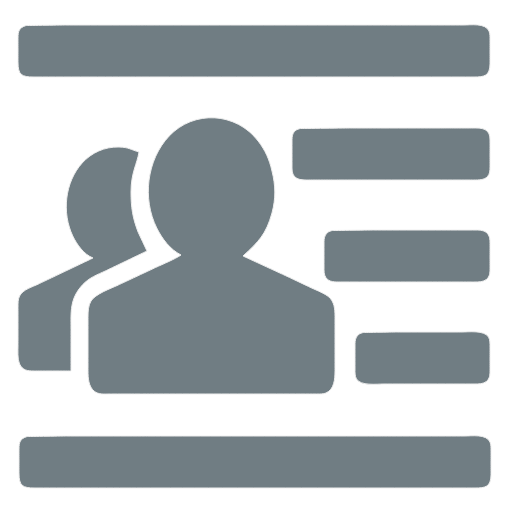
t = 0.00 s
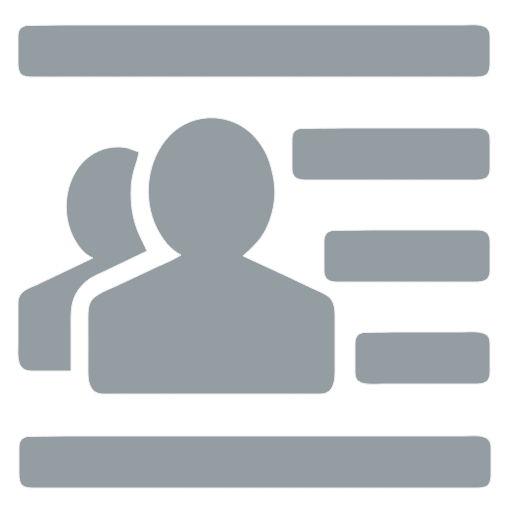
t = 0.38 s
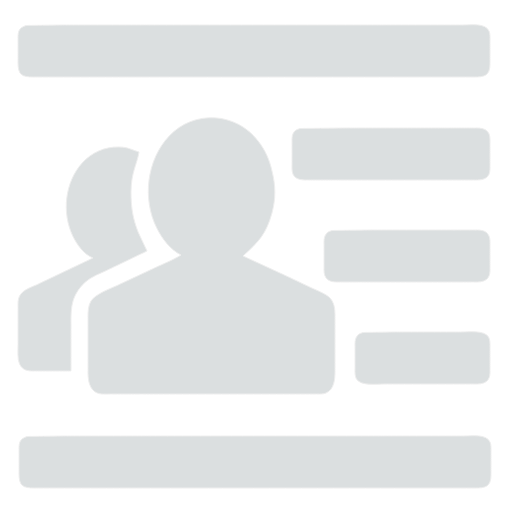
t = 1.13 s
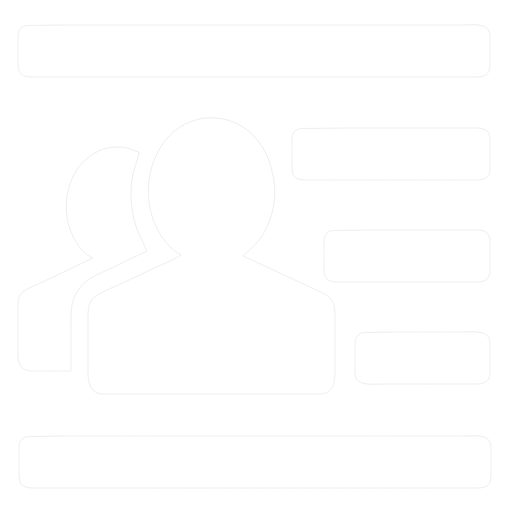
t = 1.50 s
t = 1.88 s: frame unchanged from t = 1.13 s, image omitted
t = 2.63 s: frame unchanged from t = 0.38 s, image omitted

The animated SVG that drew these frames (rendered in a browser with its animation timeline set to each time). Animation: 1 SMIL element (animate=1); one cycle of 3.00 s, repeats indefinitely.

<?xml version="1.0" encoding="UTF-8" standalone="no"?>
<!DOCTYPE svg PUBLIC "-//W3C//DTD SVG 20010904//EN"
              "http://www.w3.org/TR/2001/REC-SVG-20010904/DTD/svg10.dtd">
<svg xmlns="http://www.w3.org/2000/svg"
     width="5.68889in" height="5.68889in"
     viewBox="0 0 512 512">
  <path id="path0"
        fill="#7b878c" stroke="#eee" stroke-width="1"
        d="M 26.00,25.53
           C 19.06,27.82 18.10,31.07 18.00,38.00
             18.00,38.00 18.00,62.00 18.00,62.00
             18.02,74.95 21.48,76.98 34.00,77.00
             34.00,77.00 127.00,77.00 127.00,77.00
             127.00,77.00 474.00,77.00 474.00,77.00
             484.43,76.98 489.84,75.86 490.00,64.00
             490.00,64.00 490.00,40.00 490.00,40.00
             490.00,37.11 490.15,33.74 488.99,31.04
             485.45,22.81 470.58,25.00 463.00,25.00
             463.00,25.00 383.00,25.00 383.00,25.00
             383.00,25.00 144.00,25.00 144.00,25.00
             144.00,25.00 66.00,25.00 66.00,25.00
             66.00,25.00 26.00,25.53 26.00,25.53 Z
           M 181.00,255.00
           C 175.63,258.80 162.54,264.30 156.00,267.31
             156.00,267.31 118.00,285.14 118.00,285.14
             110.42,288.52 95.19,294.13 91.01,301.00
             88.23,305.57 88.01,311.80 88.00,317.00
             88.00,317.00 88.00,371.00 88.00,371.00
             88.01,377.77 88.50,386.57 94.21,391.20
             98.66,394.81 104.65,394.00 110.00,394.00
             110.00,394.00 142.00,394.00 142.00,394.00
             142.00,394.00 317.00,394.00 317.00,394.00
             319.98,394.00 323.19,394.16 325.99,392.99
             334.34,389.52 334.99,378.77 335.00,371.00
             335.00,371.00 335.00,316.00 335.00,316.00
             334.99,308.99 334.38,301.74 328.67,296.79
             325.19,293.76 316.45,290.12 312.00,288.14
             312.00,288.14 290.00,277.69 290.00,277.69
             290.00,277.69 243.00,256.00 243.00,256.00
             258.82,241.46 265.99,234.41 271.98,213.00
             275.89,198.21 275.64,185.84 271.98,171.00
             269.35,159.35 265.38,150.57 258.10,141.00
             236.23,112.24 194.03,109.63 169.17,136.04
             146.60,160.02 142.21,198.90 156.76,228.00
             162.19,238.87 170.02,249.35 181.00,255.00 Z
           M 300.00,128.53
           C 297.02,129.50 294.93,130.13 293.31,133.11
             291.92,135.66 292.01,139.16 292.00,142.00
             292.00,142.00 292.00,165.00 292.00,165.00
             292.01,168.85 291.69,173.56 294.51,176.58
             297.39,179.68 302.06,179.95 306.00,180.00
             306.00,180.00 335.00,180.00 335.00,180.00
             335.00,180.00 474.00,180.00 474.00,180.00
             478.47,179.99 484.17,180.15 487.49,176.58
             489.93,173.96 489.96,170.36 490.00,167.00
             490.00,167.00 490.00,143.00 490.00,143.00
             489.99,139.15 490.31,134.44 487.49,131.42
             484.61,128.32 479.94,128.05 476.00,128.00
             476.00,128.00 447.00,128.00 447.00,128.00
             447.00,128.00 350.00,128.00 350.00,128.00
             350.00,128.00 300.00,128.53 300.00,128.53 Z
           M 93.00,258.00
           C 93.00,258.00 39.00,283.74 39.00,283.74
             32.79,286.75 22.76,289.53 19.57,296.02
             17.87,299.47 18.01,303.26 18.00,307.00
             18.00,307.00 18.00,345.00 18.00,345.00
             18.00,350.28 17.35,359.43 19.57,364.00
             22.73,370.51 27.58,370.97 34.00,371.00
             34.00,371.00 71.00,371.00 71.00,371.00
             71.00,371.00 71.00,329.00 71.00,329.00
             71.00,312.00 69.70,298.83 82.30,285.09
             89.21,277.55 97.08,274.79 106.00,270.69
             106.00,270.69 147.00,251.00 147.00,251.00
             147.00,251.00 138.06,232.00 138.06,232.00
             132.63,217.81 130.98,207.08 131.00,192.00
             131.03,172.50 137.17,163.84 139.00,152.00
             130.83,149.69 128.78,147.24 119.00,147.01
             104.76,146.69 91.73,152.43 82.17,163.00
             64.77,182.27 61.73,212.86 72.78,236.00
             76.88,244.57 83.93,254.45 93.00,258.00 Z
           M 332.00,230.53
           C 328.98,231.53 327.12,232.12 325.45,235.11
             323.93,237.82 324.02,240.99 324.00,244.00
             324.00,244.00 324.00,267.00 324.00,267.00
             324.01,270.65 323.77,274.66 326.01,277.78
             329.18,282.21 335.14,281.99 340.00,282.00
             340.00,282.00 359.00,282.00 359.00,282.00
             359.00,282.00 474.00,282.00 474.00,282.00
             478.14,281.99 483.26,282.17 486.61,279.30
             489.76,276.59 489.95,272.83 490.00,269.00
             490.00,269.00 490.00,245.00 490.00,245.00
             489.99,241.00 490.26,236.60 487.35,233.42
             484.49,230.28 479.95,230.05 476.00,230.00
             476.00,230.00 454.00,230.00 454.00,230.00
             454.00,230.00 374.00,230.00 374.00,230.00
             374.00,230.00 332.00,230.53 332.00,230.53 Z
           M 363.00,332.53
           C 359.98,333.53 358.12,334.12 356.45,337.11
             354.93,339.82 355.02,342.99 355.00,346.00
             355.00,346.00 355.00,369.00 355.00,369.00
             355.01,372.27 354.80,375.94 356.45,378.89
             360.46,386.06 376.61,384.00 384.00,384.00
             384.00,384.00 474.00,384.00 474.00,384.00
             478.14,383.99 483.26,384.17 486.61,381.30
             489.76,378.59 489.95,374.83 490.00,371.00
             490.00,371.00 490.00,347.00 490.00,347.00
             489.99,343.73 490.20,340.06 488.55,337.11
             484.54,329.94 468.39,332.00 461.00,332.00
             461.00,332.00 397.00,332.00 397.00,332.00
             397.00,332.00 363.00,332.53 363.00,332.53 Z
           M 27.00,436.53
           C 20.06,438.82 19.10,442.07 19.00,449.00
             19.00,449.00 19.00,473.00 19.00,473.00
             19.02,485.95 22.48,487.98 35.00,488.00
             35.00,488.00 128.00,488.00 128.00,488.00
             128.00,488.00 475.00,488.00 475.00,488.00
             485.43,487.98 490.84,486.86 491.00,475.00
             491.00,475.00 491.00,451.00 491.00,451.00
             491.00,448.11 491.15,444.74 489.99,442.04
             486.45,433.81 471.58,436.00 464.00,436.00
             464.00,436.00 384.00,436.00 384.00,436.00
             384.00,436.00 145.00,436.00 145.00,436.00
             145.00,436.00 67.00,436.00 67.00,436.00
             67.00,436.00 27.00,436.53 27.00,436.53 Z">
    <animate dur="3s" values="#707D83; #fff; #707D83" keyTimes="0; 0.5; 1" attributeName="fill" repeatCount="indefinite"/>
  </path>
</svg>
